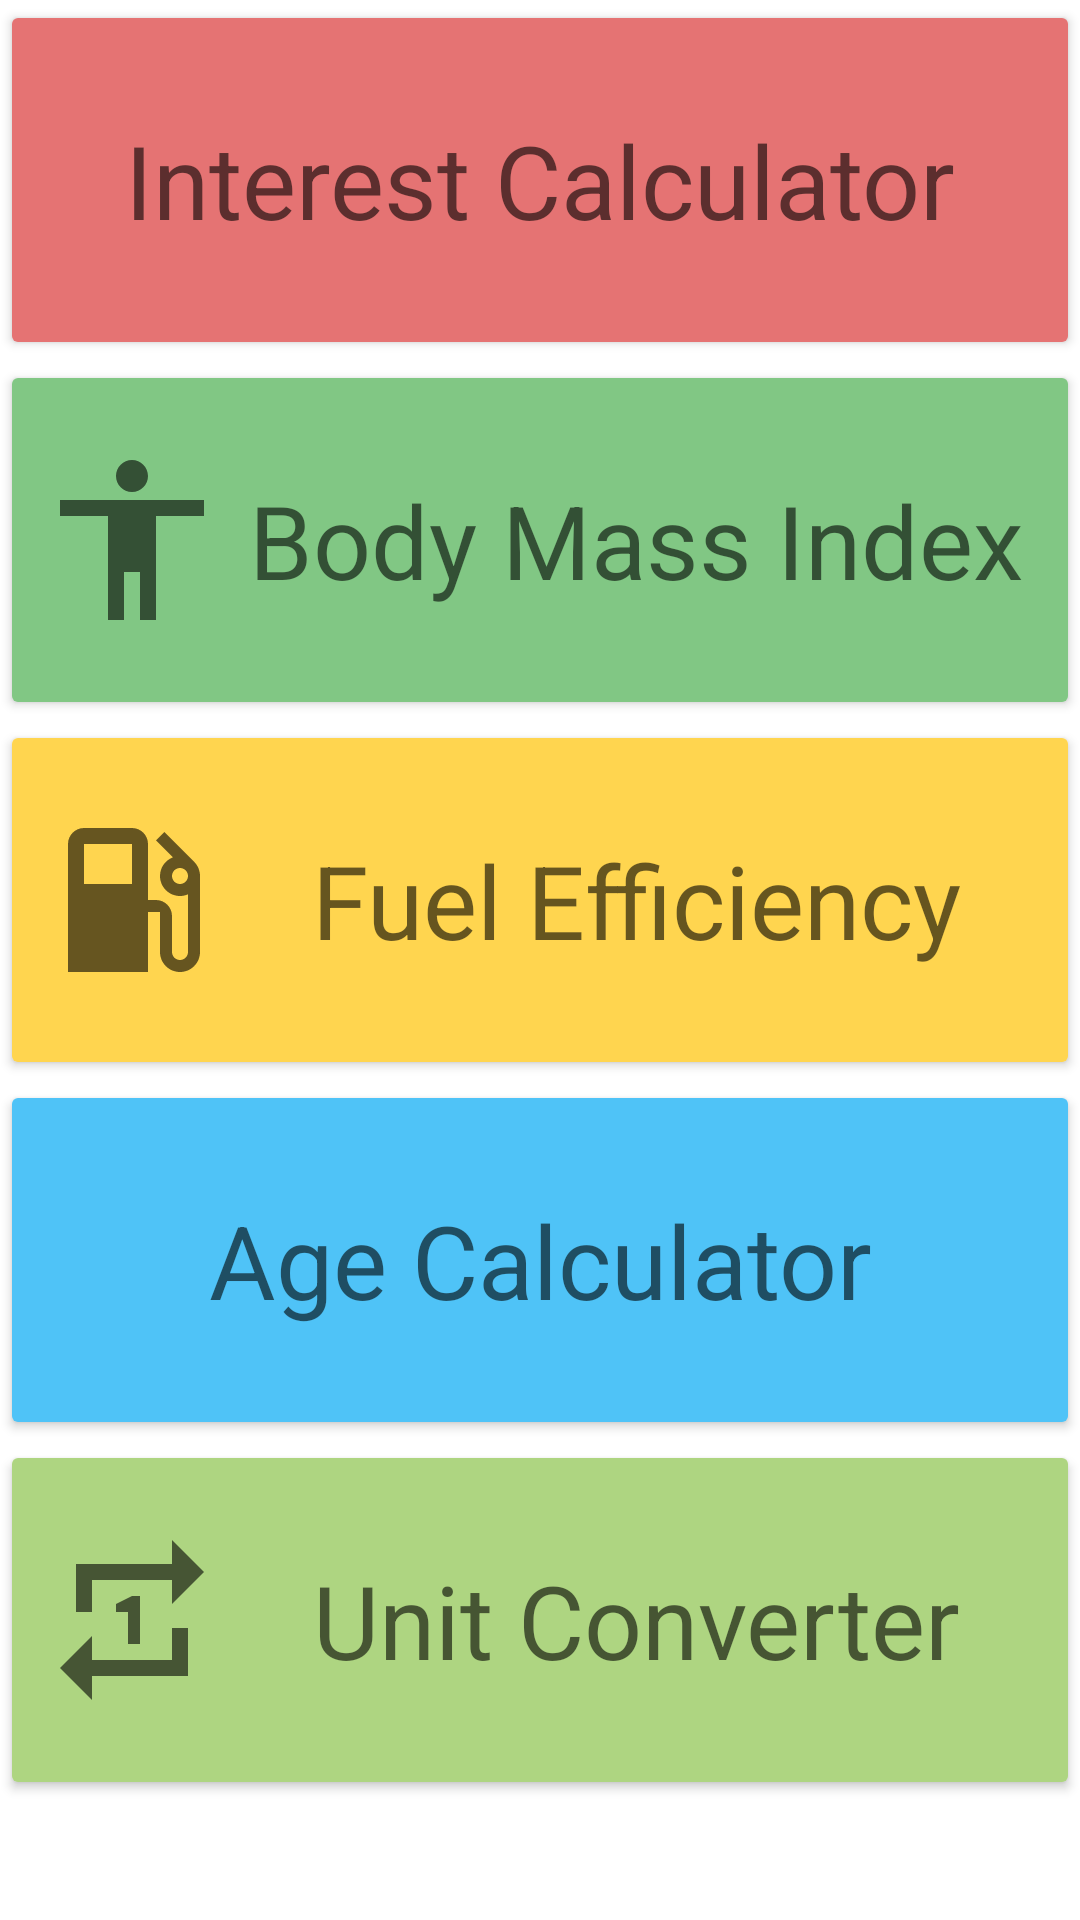

Android layout source for this screen:
<!-- AndroidManifest.xml: application theme Theme.Evaluator -->
<!-- res/layout/activity_main.xml -->
<?xml version="1.0" encoding="utf-8"?>
<androidx.constraintlayout.widget.ConstraintLayout xmlns:android="http://schemas.android.com/apk/res/android"
    xmlns:app="http://schemas.android.com/apk/res-auto"
    xmlns:tools="http://schemas.android.com/tools"
    android:layout_width="match_parent"
    android:layout_height="match_parent"
    tools:context=".MainActivity">

    <ScrollView
        android:layout_width="match_parent"
        android:layout_height="match_parent">

        <LinearLayout
            android:layout_width="match_parent"
            android:layout_height="match_parent"
            android:orientation="vertical"
            tools:layout_editor_absoluteX="123dp"
            tools:layout_editor_absoluteY="101dp">

            <Button
                android:id="@+id/btnLoan"
                android:layout_width="match_parent"
                android:layout_height="120dp"
                android:drawableLeft="@drawable/ic_baseline_loan"
                android:onClick="openLoan"
                android:text="Interest Calculator"
                android:textAppearance="@style/TextAppearance.AppCompat.Display1"
                app:backgroundTint="#E57373" />

            <Button
                android:id="@+id/btnBmi"
                android:layout_width="match_parent"
                android:layout_height="120dp"
                android:drawableLeft="@drawable/ic_baseline_bmi"
                android:onClick="openBmi"
                android:text="Body Mass Index"
                android:textAppearance="@style/TextAppearance.AppCompat.Display1"
                app:backgroundTint="#81C784" />

            <Button
                android:id="@+id/btnFuel"
                android:layout_width="match_parent"
                android:layout_height="120dp"
                android:drawableLeft="@drawable/ic_baseline_fuel"
                android:onClick="openFuel"
                android:text="Fuel Efficiency"
                android:textAppearance="@style/TextAppearance.AppCompat.Display1"
                app:backgroundTint="#FFD54F" />

            <Button
                android:id="@+id/btnAge"
                android:layout_width="match_parent"
                android:layout_height="120dp"
                android:drawableLeft="@drawable/ic_baseline_age"
                android:onClick="openAge"
                android:text="Age Calculator"
                android:textAppearance="@style/TextAppearance.AppCompat.Display1"
                app:backgroundTint="#4FC3F7" />

            <Button
                android:id="@+id/btnUnit"
                android:layout_width="match_parent"
                android:layout_height="120dp"
                android:drawableLeft="@drawable/ic_baseline_unit"
                android:onClick="openUnit"
                android:text="Unit Converter"
                android:textAppearance="@style/TextAppearance.AppCompat.Display1"
                app:backgroundTint="#AED581" />
        </LinearLayout>
    </ScrollView>


</androidx.constraintlayout.widget.ConstraintLayout>
<!-- resources referenced by this layout -->
<resources>
  <!-- drawable ic_baseline_bmi (drawable) -->
  <vector android:height="64dp" android:tint="?attr/colorControlNormal"
      android:viewportHeight="24" android:viewportWidth="24"
      android:width="64dp" xmlns:android="http://schemas.android.com/apk/res/android">
      <path android:fillColor="@android:color/white" android:pathData="M12,2c1.1,0 2,0.9 2,2s-0.9,2 -2,2 -2,-0.9 -2,-2 0.9,-2 2,-2zM21,9h-6v13h-2v-6h-2v6L9,22L9,9L3,9L3,7h18v2z"/>
  </vector>
  <!-- drawable ic_baseline_fuel (drawable) -->
  <vector android:height="64dp" android:tint="?attr/colorControlNormal"
      android:viewportHeight="24" android:viewportWidth="24"
      android:width="64dp" xmlns:android="http://schemas.android.com/apk/res/android">
      <path android:fillColor="@android:color/white" android:pathData="M19.77,7.23l0.01,-0.01 -3.72,-3.72L15,4.56l2.11,2.11c-0.94,0.36 -1.61,1.26 -1.61,2.33 0,1.38 1.12,2.5 2.5,2.5 0.36,0 0.69,-0.08 1,-0.21v7.21c0,0.55 -0.45,1 -1,1s-1,-0.45 -1,-1L17,14c0,-1.1 -0.9,-2 -2,-2h-1L14,5c0,-1.1 -0.9,-2 -2,-2L6,3c-1.1,0 -2,0.9 -2,2v16h10v-7.5h1.5v5c0,1.38 1.12,2.5 2.5,2.5s2.5,-1.12 2.5,-2.5L20.5,9c0,-0.69 -0.28,-1.32 -0.73,-1.77zM12,10L6,10L6,5h6v5zM18,10c-0.55,0 -1,-0.45 -1,-1s0.45,-1 1,-1 1,0.45 1,1 -0.45,1 -1,1z"/>
  </vector>
  <!-- drawable ic_baseline_unit (drawable) -->
  <vector android:height="64dp" android:tint="?attr/colorControlNormal"
      android:viewportHeight="24" android:viewportWidth="24"
      android:width="64dp" xmlns:android="http://schemas.android.com/apk/res/android">
      <path android:fillColor="@android:color/white" android:pathData="M7,7h10v3l4,-4 -4,-4v3L5,5v6h2L7,7zM17,17L7,17v-3l-4,4 4,4v-3h12v-6h-2v4zM13,15L13,9h-1l-2,1v1h1.5v4L13,15z"/>
  </vector>
  <style name="Theme.Evaluator" parent="Theme.MaterialComponents.DayNight.DarkActionBar">
          
          <item name="colorPrimary">@color/purple_500</item>
          <item name="colorPrimaryVariant">@color/purple_700</item>
          <item name="colorOnPrimary">@color/white</item>
          
          <item name="colorSecondary">@color/teal_200</item>
          <item name="colorSecondaryVariant">@color/teal_700</item>
          <item name="colorOnSecondary">@color/black</item>
          
          <item name="android:statusBarColor" tools:targetApi="l">?attr/colorPrimaryVariant</item>
          
      </style>
  <!-- not gathered from this repository: default colours our renderer supplied (Android Studio template values) -->
  <color name="purple_500">#FF6200EE</color>
  <color name="purple_700">#FF3700B3</color>
  <color name="teal_200">#FF03DAC5</color>
  <color name="teal_700">#FF018786</color>
  <color name="black">#FF000000</color>
  <color name="white">#FFFFFFFF</color>
</resources>
